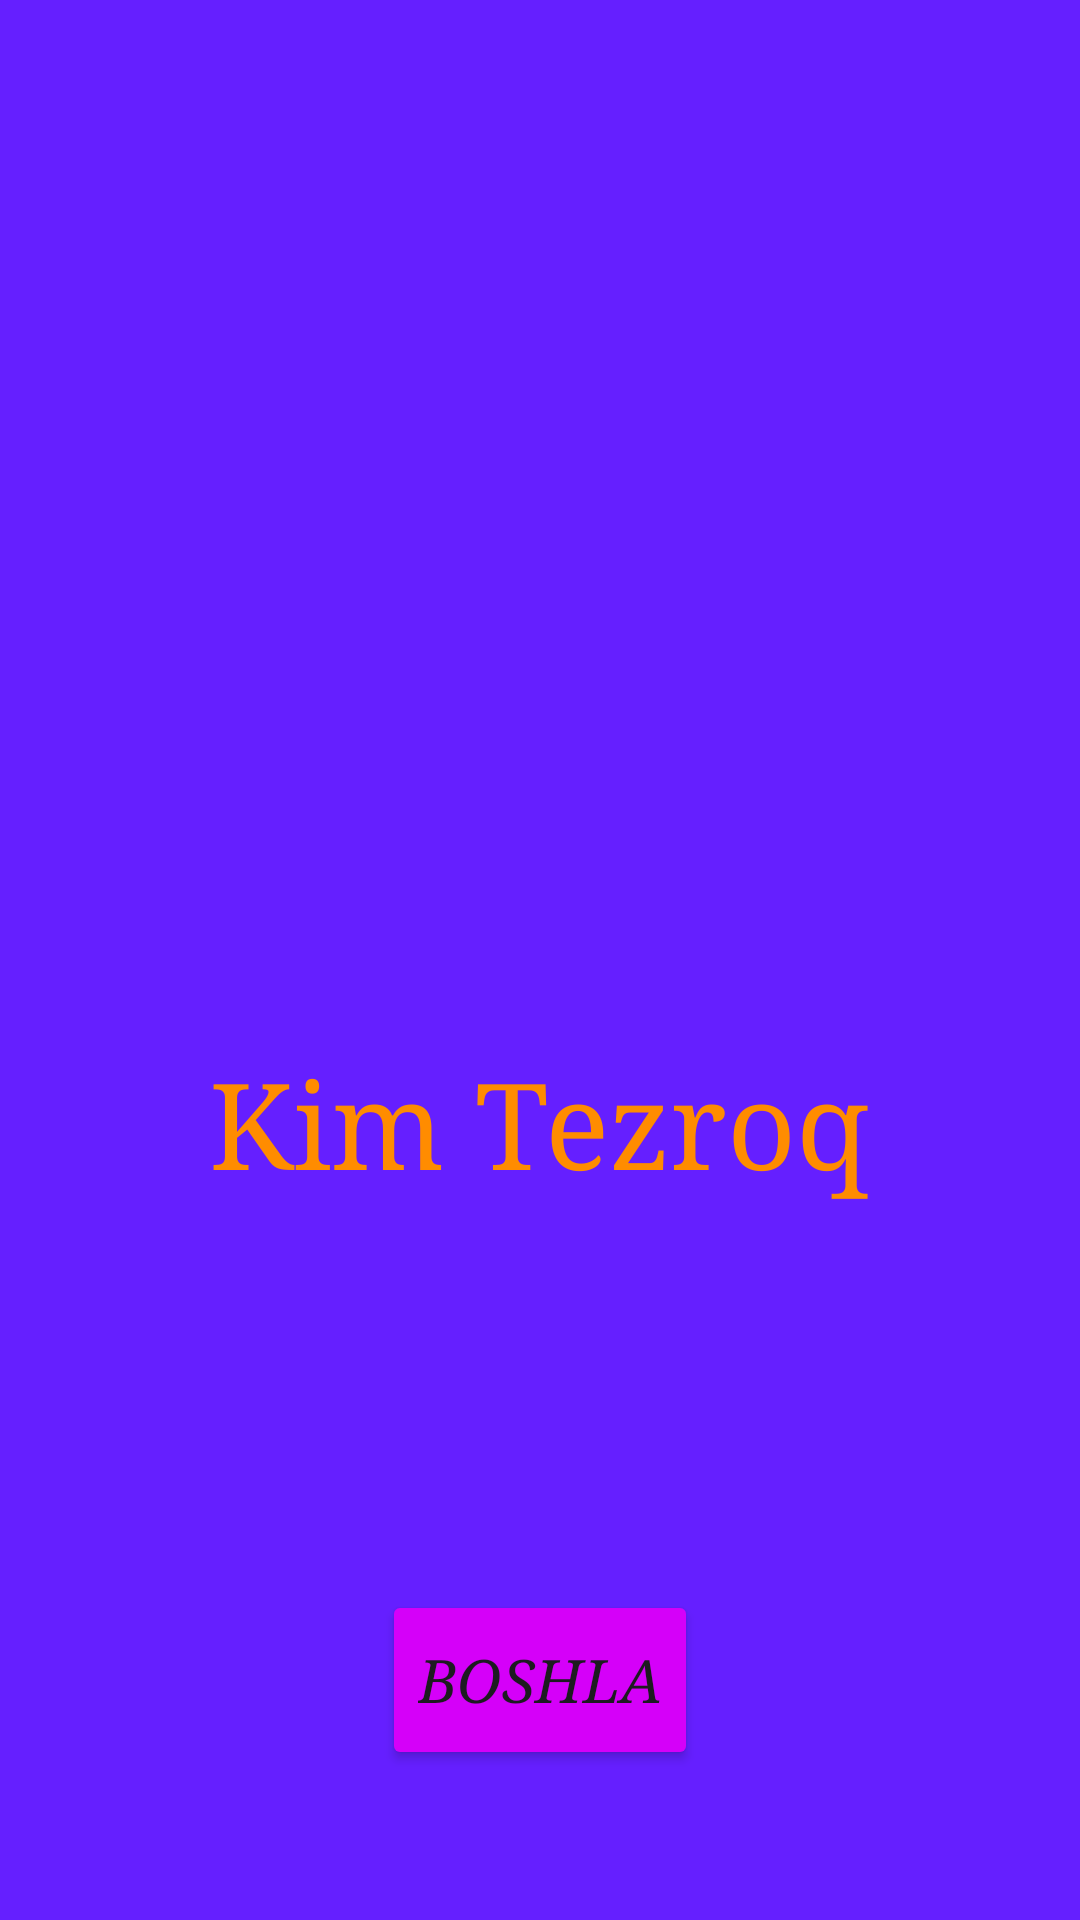

Layout XML and referenced resources for this Android screen:
<!-- AndroidManifest.xml: application theme Theme.Kim_tezroq -->
<!-- res/layout/activity_main.xml -->
<?xml version="1.0" encoding="utf-8"?>
<androidx.constraintlayout.widget.ConstraintLayout xmlns:android="http://schemas.android.com/apk/res/android"
    xmlns:app="http://schemas.android.com/apk/res-auto"
    xmlns:tools="http://schemas.android.com/tools"
    android:layout_width="match_parent"
    android:layout_height="match_parent"
    android:background="#651FFF"
    tools:context=".MainActivity">


    <ImageView
        android:layout_width="373dp"
        android:layout_height="359dp"
        android:src="@drawable/brain"
        app:layout_constraintEnd_toEndOf="parent"
        app:layout_constraintStart_toStartOf="parent"
        app:layout_constraintTop_toTopOf="parent" />
    <TextView
        android:id="@+id/textView"
        android:layout_width="wrap_content"
        android:layout_height="wrap_content"
        android:layout_marginBottom="130dp"
        android:fontFamily="serif"
        android:text="Kim Tezroq"
        android:textColor="#FF8C00"
        android:textSize="40dp"
        app:layout_constraintBottom_toTopOf="@+id/button2"
        app:layout_constraintEnd_toEndOf="parent"
        app:layout_constraintStart_toStartOf="parent" />


    <Button
        android:id="@+id/button2"
        android:layout_width="wrap_content"
        android:layout_height="60dp"
        android:layout_marginBottom="50dp"
        android:fontFamily="serif"
        android:backgroundTint="#D500F9"
        android:onClick="boshla"
        android:text="Boshla"
        android:textSize="20dp"
        android:textStyle="italic"
        app:layout_constraintBottom_toBottomOf="parent"
        app:layout_constraintEnd_toEndOf="parent"
        app:layout_constraintStart_toStartOf="parent" />
</androidx.constraintlayout.widget.ConstraintLayout>
<!-- resources referenced by this layout -->
<resources>
  <style name="Theme.Kim_tezroq" parent="Base.Theme.Kim_tezroq" />
  <style name="Base.Theme.Kim_tezroq" parent="Theme.Material3.DayNight.NoActionBar">
          
          
      </style>
</resources>
